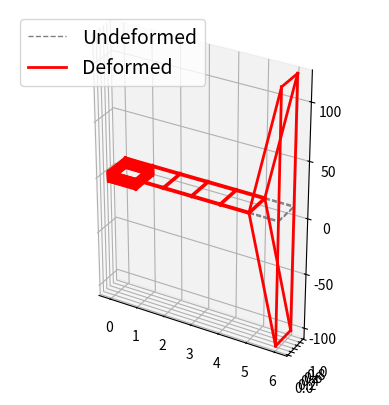

Source code (Python):
import numpy as np
import matplotlib.pyplot as plt

E = 1e4  # E-Modul
A = 0.111  # Querschnittsfläche der Balken
length = 5
height = 10
ls = 1
hs = 1

# nodes = []
# bars = []

# nodes.append([-37.5,0,200])
# nodes.append([37.5,0,200])
# nodes.append([-37.5,37.5,100])
# nodes.append([37.5,37.5,100])
# nodes.append([37.5,-37.5,100])
# nodes.append([-37.5,-37.5,100])
# nodes.append([-100,100,0])
# nodes.append([100,100,0])
# nodes.append([100,-100,0])
# nodes.append([-100,-100,0])

# bars.append([0,1])
# bars.append([3,0])
# bars.append([2,1])
# bars.append([4,0])
# bars.append([5,1])
# bars.append([3,1])
# bars.append([4,1])
# bars.append([2,0])
# bars.append([5,0])
# bars.append([5,2])
# bars.append([4,3])
# bars.append([2,3])
# bars.append([5,4])
# bars.append([9,2])
# bars.append([6,5])
# bars.append([8,3])
# bars.append([7,4])
# bars.append([6,3])
# bars.append([7,2])
# bars.append([9,4])
# bars.append([8,5])
# bars.append([9,5])
# bars.append([6,2])
# bars.append([7,3])
# bars.append([8,4])

nodes = []
bars = []

# for 10m high tower with segement size hs we need at least
# height / hs segements. For now i would just ignore the last segement
# size != hs
numSegmentsA = np.ceil(length / ls).astype('int')
numSegmentsT = np.ceil(height / hs).astype('int')
for i in range(numSegmentsT):
    nodes.append([0, 0, i * hs])  # Left Top
    nodes.append([hs, 0, i * hs])  # Right Top
    nodes.append([0, hs, i * hs])  # Left Bottom
    nodes.append([hs, hs, i * hs])  # Right Bottom
offset = len(nodes)
# Erstelle die nodes des Auslegers in positive x Richtung
for i in range(1, numSegmentsA + 1):
    nodes.append([hs + i * ls, 0, (numSegmentsT - 1) * hs])  # Left Top
    nodes.append([hs + i * ls, hs, (numSegmentsT - 1) * hs])  # Right Top
    nodes.append([hs + i * ls, 0, (numSegmentsT - 2) * hs])  # Left Bottom
    nodes.append([hs + i * ls, hs, (numSegmentsT - 2) * hs])  # Right Bottom

# Turm
# x- und y-Richtung (LT für Left Top usw.)
for i in range(numSegmentsT):
    bars.append([4 * i, 4 * i + 1])  # LT -> RT
    bars.append([4 * i + 2, 4 * i + 3])  # LB -> RB
    bars.append([4 * i, 4 * i + 2])  # LT -> LB
    bars.append([4 * i + 1, 4 * i + 3])  # RT -> RB

# z-Richtung
for i in range(numSegmentsT - 1):
    bars.append([4 * i, 4 * i + 4])  # LT
    bars.append([4 * i + 1, 4 * i + 5])  # RT
    bars.append([4 * i + 2, 4 * i + 6])  # LB
    bars.append([4 * i + 3, 4 * i + 7])  # RB

# Kreuzstreben (+1 jeweils für nächste Stufe)
for i in range(numSegmentsT - 1):
    bars.append([4 * i, 4 * i + 5])  # LT -> RT+1
    # bars.append([4 * i + 1, 4 * i + 4])  # RT -> RT+1
    bars.append([4 * i + 3, 4 * i + 6])  # RB -> LB+1
    # bars.append([4 * i + 2, 4 * i + 7])  # LB -> RB+1
    bars.append([4 * i + 1, 4 * i + 7])  # RT -> RB+1
    # bars.append([4 * i + 3, 4 * i + 5])  # RB -> RT+1
    bars.append([4 * i + 2, 4 * i + 4])  # LB -> LT+1
    # bars.append([4 * i, 4 * i + 6])  # LT -> LB+1

# Ausleger
bars.append([offset - 4, offset])  # LB -> LT
bars.append([offset - 1, offset + 1])  # RB -> RT
bars.append([offset - 8, offset + 2])  # LB-1 -> LB
bars.append([offset - 5, offset + 3])  # RB-1 -> RB
# x- und y-Richtung (LT für Left Top usw.)
for i in range(numSegmentsA):
    bars.append([4 * i + offset, 4 * i + offset + 1])  # LT -> RT
    bars.append([4 * i + 2 + offset, 4 * i + 3 + offset])  # LB -> RB
    bars.append([4 * i + offset, 4 * i + 2 + offset])  # LT -> LB
    bars.append([4 * i + 1 + offset, 4 * i + 3 + offset])  # RT -> RB

# z-Richtung
for i in range(numSegmentsA - 1):
    bars.append([4 * i + offset, 4 * i + 4 + offset])  # LT
    bars.append([4 * i + 1 + offset, 4 * i + 5 + offset])  # RT
    bars.append([4 * i + 2 + offset, 4 * i + 6 + offset])  # LB
    bars.append([4 * i + 3 + offset, 4 * i + 7 + offset])  # RB

# convert python list to np.array
nodes = np.array(nodes).astype(float)
bars = np.array(bars)

# Lager
supports = np.ones_like(nodes).astype(int)

# Äußere Kräfte
P = np.zeros_like(nodes)
P[-1, 2] = -1e5
P[-2, 2] = -1e5
# P[-3,2] = -1e9
# P[-4,2] = -1e9


# Support Displacement
Ur = [0, 0, 0, 0, 0, 0, 0, 0, 0, 0, 0, 0]

# Freiheitsgrade (1 = beweglich, 0 = fest)
DOFCON = np.ones_like(nodes).astype(int)
# Festlager
DOFCON[0, :] = 0
DOFCON[1, :] = 0
DOFCON[2, :] = 0
DOFCON[3, :] = 0


# %% Truss structural analysis
def TrussAnalysis():
    NN = len(nodes)
    NE = len(bars)
    DOF = 3  # weil wir uns in 3D befinden
    NDOF = DOF * NN

    # Geometrie
    d = nodes[bars[:, 1], :] - nodes[bars[:, 0], :]  # Endknoten - Anfangsknoten
    L = np.sqrt((d ** 2).sum(axis=1))  # Länge der Balken (Euklidische Norm)
    orientations = d.T / L  # Richtungsvektoren der Balken
    trans = np.concatenate((-orientations.T, orientations.T), axis=1)  # Transformationsvektor

    # Steifigkeitsmatrix
    K = np.zeros([NDOF, NDOF])
    for k in range(NE):
        aux = 3 * bars[k, :]
        index = np.r_[aux[0]:aux[0] + 3, aux[1]:aux[1] + 3]
        ES = np.dot(trans[k][np.newaxis].T * E * A, trans[k][np.newaxis]) / L[k]  # lokale Steifigkeiten
        K[np.ix_(index, index)] = K[np.ix_(index, index)] + ES

    freeDOF = DOFCON.flatten().nonzero()[0]
    supportDOF = (DOFCON.flatten() == 0).nonzero()[0]
    Kff = K[np.ix_(freeDOF, freeDOF)]
    Kfr = K[np.ix_(freeDOF, supportDOF)]
    Krf = Kfr.T
    Krr = K[np.ix_(supportDOF, supportDOF)]  # für die Lagerkräfte
    Pf = P.flatten()[freeDOF]
    # Uf = np.linalg.solve(Kff,Pf) # Deformation an jedem Freiheitsgrad
    Uf = np.linalg.lstsq(Kff, Pf)[0]  # Deformation an jedem Freiheitsgrad
    U = DOFCON.astype(float).flatten()
    U[freeDOF] = Uf
    U[supportDOF] = Ur
    U = U.reshape(NN, DOF)
    u = np.concatenate((U[bars[:, 0]], U[bars[:, 1]]), axis=1)
    N = E * A / L[:] * (trans[:] * u[:]).sum(axis=1)  # externe Kräfte
    R = (Krf[:] * Uf).sum(axis=1) + (Krr[:] * Ur).sum(axis=1)  # Reaktionskräfte
    R = R.reshape(4, DOF)  # 4 ist die Anzahl der Lager
    return np.array(N), np.array(R), U


def Plot(nodes, c, lt, lw, lg):
    plt.subplot(projection='3d')
    plt.gca().set_aspect('equal')
    for i in range(len(bars)):
        xi, xf = nodes[bars[i, 0], 0], nodes[bars[i, 1], 0]
        yi, yf = nodes[bars[i, 0], 1], nodes[bars[i, 1], 1]
        zi, zf = nodes[bars[i, 0], 2], nodes[bars[i, 1], 2]
        line, = plt.plot([xi, xf], [yi, yf], [zi, zf], color=c, linestyle=lt, linewidth=lw)
    line.set_label(lg)
    plt.legend(prop={'size': 14})


# %% Result
N, R, U = TrussAnalysis()
print('Axial Forces (positive = tension, negative = compression)')
print(N[np.newaxis].T)
print('Reaction Forces (positive = upward, negative = downward')
print(R)
print('Deformation at nodes')
print(U)
Plot(nodes, 'gray', '--', 1, 'Undeformed')
scale = 5
Dnodes = U * scale + nodes
Plot(Dnodes, 'red', '-', 2, 'Deformed')
plt.show()
# plt.savefig('fig-1.png', dpi=300)
